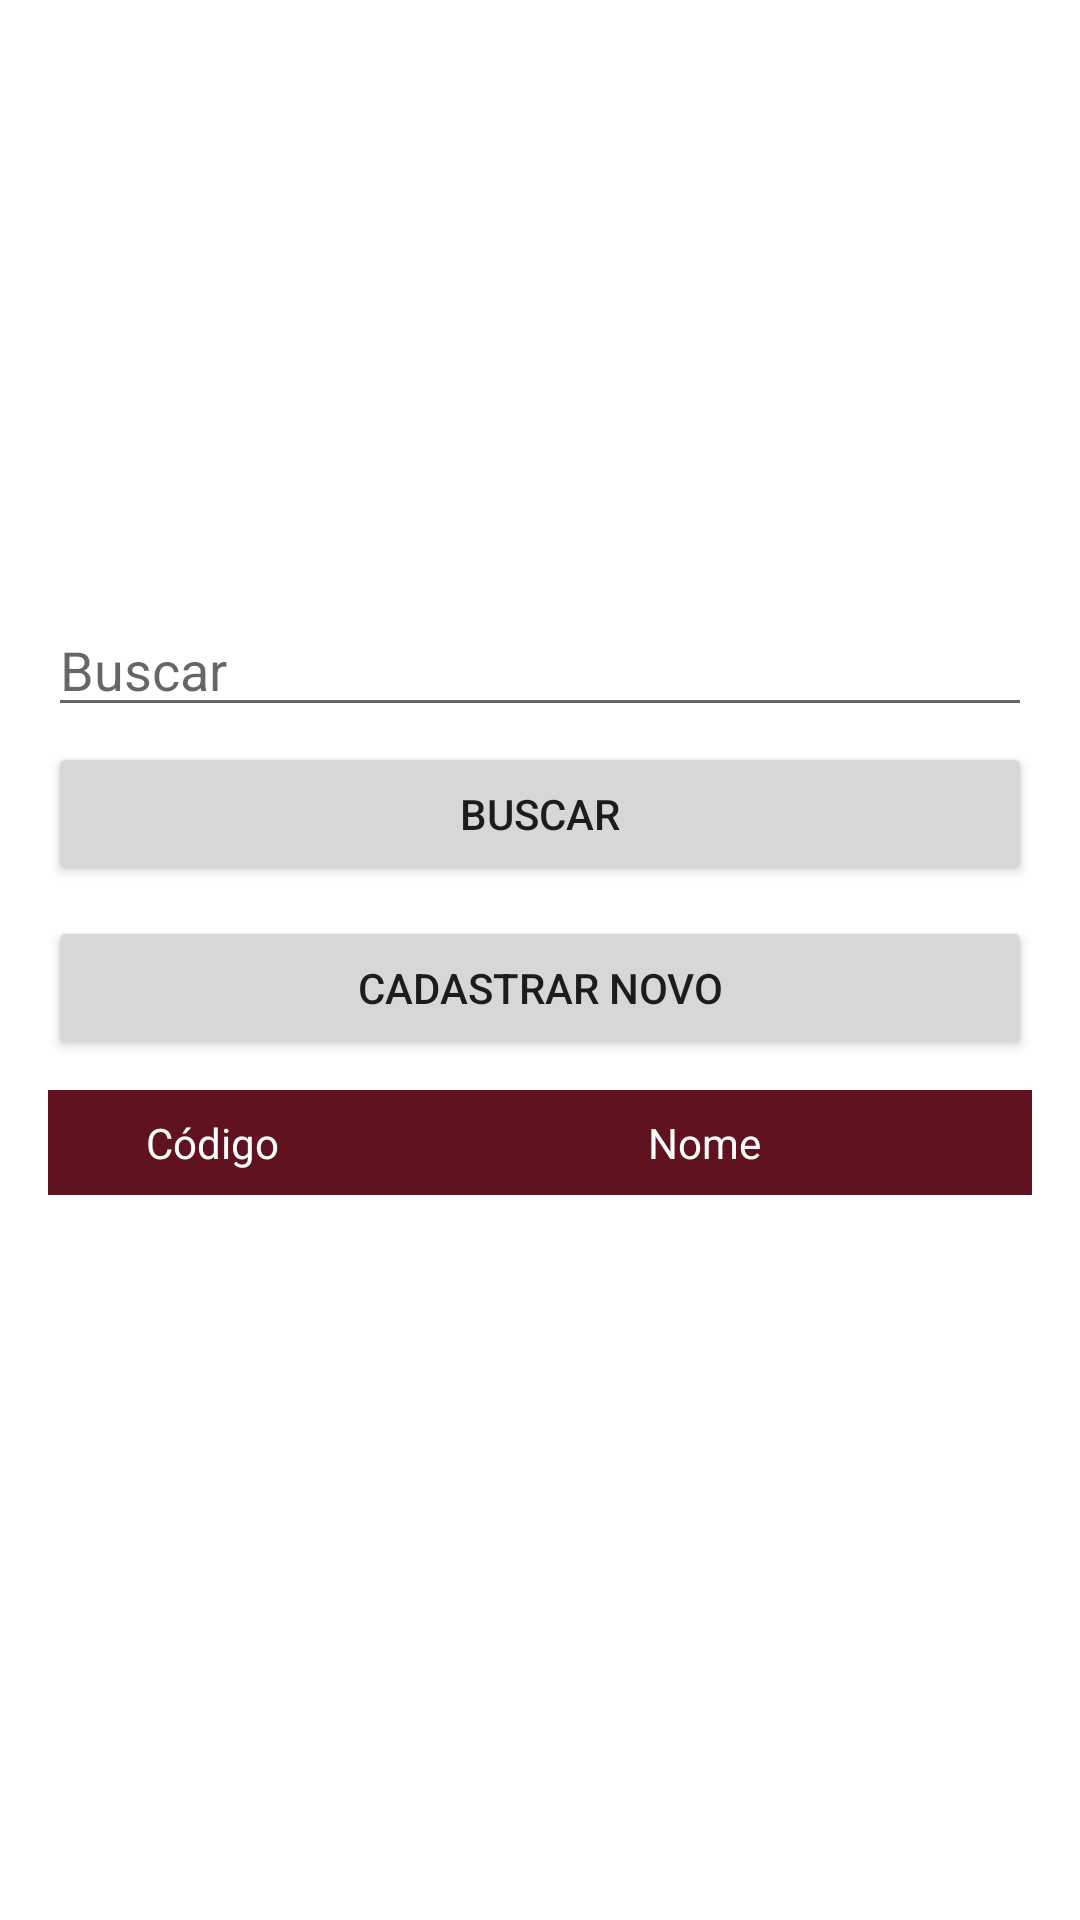

Reconstruct the res/layout file that produces this screen, plus the resources it refers to.
<!-- AndroidManifest.xml: application theme Theme.AppSD -->
<!-- res/layout/fragment_meals.xml -->
<?xml version="1.0" encoding="utf-8"?>
<androidx.constraintlayout.widget.ConstraintLayout xmlns:android="http://schemas.android.com/apk/res/android"
    xmlns:app="http://schemas.android.com/apk/res-auto"
    xmlns:tools="http://schemas.android.com/tools"
    android:layout_width="match_parent"
    android:layout_height="match_parent"
    tools:context=".ui.perfil.PerfilFragment">

    <ScrollView
        android:layout_width="match_parent"
        android:layout_height="match_parent"
        tools:layout_editor_absoluteX="24dp"
        tools:layout_editor_absoluteY="24dp">

        <LinearLayout
            android:layout_width="match_parent"
            android:layout_height="wrap_content"
            android:gravity="center_horizontal"
            android:orientation="vertical"
            android:padding="16dp"

            tools:ignore="UselessLeaf">


            <ImageView
                android:id="@+id/imageView6"
                android:layout_width="match_parent"
                android:layout_height="185dp"
                android:src="@drawable/diet" />


            <EditText
                android:id="@+id/inputSearchGrid"
                android:layout_width="match_parent"
                android:layout_height="wrap_content"
                android:ems="10"
                android:inputType="text"
                android:hint="Buscar" />


            <Button
                android:id="@+id/search"
                android:layout_width="match_parent"
                android:layout_height="wrap_content"
                android:layout_marginVertical="5dp"
                android:text="Buscar" />

            <Button
                android:id="@+id/insert"
                android:layout_width="match_parent"
                android:layout_height="wrap_content"
                android:layout_marginVertical="5dp"
                android:onClick="testeClick"
                android:text="Cadastrar Novo" />

            <ScrollView
                android:layout_width="match_parent"
                android:layout_height="match_parent"
                android:layout_marginVertical="5dp">

                <LinearLayout
                    android:id="@+id/table2"
                    android:layout_width="match_parent"
                    android:layout_height="wrap_content"
                    android:orientation="vertical">

                    

                    <LinearLayout
                        android:id="@+id/table"
                        android:layout_width="match_parent"
                        android:layout_height="wrap_content"
                        android:background="@color/purple_700"
                        android:orientation="horizontal">

                        <TextView
                            android:layout_width="0dp"
                            android:layout_height="wrap_content"
                            android:layout_weight="1"
                            android:background="@drawable/border"
                            android:gravity="center"
                            android:padding="8dp"
                            android:text="Código"
                            android:textColor="@color/white" />

                        <TextView
                            android:layout_width="0dp"
                            android:layout_height="wrap_content"
                            android:layout_weight="2"
                            android:background="@drawable/border"
                            android:gravity="center"
                            android:padding="8dp"
                            android:text="Nome"
                            android:textColor="@color/white" />
                    </LinearLayout>



                    

                </LinearLayout>
            </ScrollView>



        </LinearLayout>

    </ScrollView>


</androidx.constraintlayout.widget.ConstraintLayout>
<!-- resources referenced by this layout -->
<resources>
  <color name="purple_700">#60131E</color>
  <color name="white">#FFFFFFFF</color>
  <style name="Theme.AppSD" parent="Theme.MaterialComponents.DayNight.DarkActionBar">
          
          <item name="colorPrimary">@color/purple_500</item>
          <item name="colorPrimaryVariant">@color/purple_700</item>
          <item name="colorOnPrimary">@color/white</item>
          
          <item name="colorSecondary">@color/teal_200</item>
          <item name="colorSecondaryVariant">@color/teal_700</item>
          <item name="colorOnSecondary">@color/black</item>
          
          <item name="android:statusBarColor">?attr/colorPrimaryVariant</item>
          
      </style>
  <color name="purple_500">#A10303</color>
  <color name="teal_200">#E12828</color>
  <color name="teal_700">#C52121</color>
  <color name="black">#FF000000</color>
</resources>
